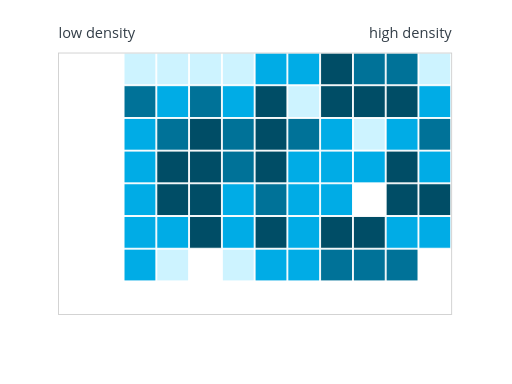
t = 0.00 s
t = 0.06 s: frame unchanged from t = 0.00 s, image omitted
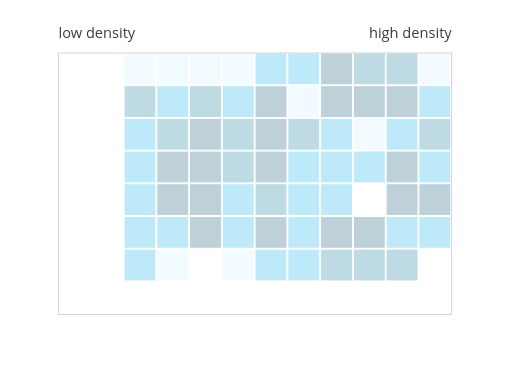
t = 0.19 s
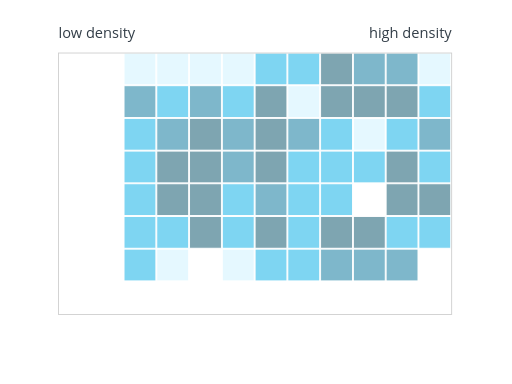
t = 0.31 s
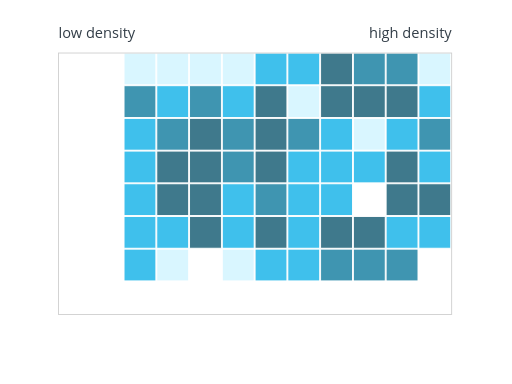
t = 0.44 s
t = 0.56 s: frame unchanged from t = 0.00 s, image omitted

The animated SVG that drew these frames (rendered in a browser with its animation timeline set to each time). Animation: 67 SMIL elements (animate=67); one cycle of 0.56 s.

<?xml version="1.0" encoding="UTF-8"?>
<svg xmlns="http://www.w3.org/2000/svg" id="rectbin-density" data-pattern-id="d3-pattern-rectbin-density" role="img" viewBox="0 0 560 420" font-family="Open Sans, Arial, sans-serif" aria-labelledby="rectbin-density-title rectbin-density-desc"><title id="rectbin-density-title">2D rectangular histogram</title><desc id="rectbin-density-desc">Rectangular bins aggregate point density without hex geometry.</desc><g><rect x="135.66666666666669" y="272.5" width="34.833333333333336" height="34.75" fill="#00ace6" stroke="#fff" opacity="1"><animate attributeName="opacity" from="0" to="1" dur="0.5s" begin="0.06s" fill="freeze"></animate></rect><rect x="135.66666666666669" y="93.75" width="34.833333333333336" height="34.75" fill="#007298" stroke="#fff" opacity="1"><animate attributeName="opacity" from="0" to="1" dur="0.5s" begin="0.06s" fill="freeze"></animate></rect><rect x="135.66666666666669" y="129.5" width="34.833333333333336" height="34.75" fill="#00ace6" stroke="#fff" opacity="1"><animate attributeName="opacity" from="0" to="1" dur="0.5s" begin="0.06s" fill="freeze"></animate></rect><rect x="135.66666666666669" y="201" width="34.833333333333336" height="34.75" fill="#00ace6" stroke="#fff" opacity="1"><animate attributeName="opacity" from="0" to="1" dur="0.5s" begin="0.06s" fill="freeze"></animate></rect><rect x="135.66666666666669" y="165.25" width="34.833333333333336" height="34.75" fill="#00ace6" stroke="#fff" opacity="1"><animate attributeName="opacity" from="0" to="1" dur="0.5s" begin="0.06s" fill="freeze"></animate></rect><rect x="135.66666666666669" y="236.75" width="34.833333333333336" height="34.75" fill="#00ace6" stroke="#fff" opacity="1"><animate attributeName="opacity" from="0" to="1" dur="0.5s" begin="0.06s" fill="freeze"></animate></rect><rect x="135.66666666666669" y="58" width="34.833333333333336" height="34.75" fill="#cdf3ff" stroke="#fff" opacity="1"><animate attributeName="opacity" from="0" to="1" dur="0.5s" begin="0.06s" fill="freeze"></animate></rect><rect x="279" y="129.5" width="34.833333333333336" height="34.75" fill="#004d66" stroke="#fff" opacity="1"><animate attributeName="opacity" from="0" to="1" dur="0.5s" begin="0.06s" fill="freeze"></animate></rect><rect x="279" y="236.75" width="34.833333333333336" height="34.75" fill="#004d66" stroke="#fff" opacity="1"><animate attributeName="opacity" from="0" to="1" dur="0.5s" begin="0.06s" fill="freeze"></animate></rect><rect x="279" y="93.75" width="34.833333333333336" height="34.75" fill="#004d66" stroke="#fff" opacity="1"><animate attributeName="opacity" from="0" to="1" dur="0.5s" begin="0.06s" fill="freeze"></animate></rect><rect x="279" y="165.25" width="34.833333333333336" height="34.75" fill="#004d66" stroke="#fff" opacity="1"><animate attributeName="opacity" from="0" to="1" dur="0.5s" begin="0.06s" fill="freeze"></animate></rect><rect x="279" y="58" width="34.833333333333336" height="34.75" fill="#00ace6" stroke="#fff" opacity="1"><animate attributeName="opacity" from="0" to="1" dur="0.5s" begin="0.06s" fill="freeze"></animate></rect><rect x="279" y="201" width="34.833333333333336" height="34.75" fill="#007298" stroke="#fff" opacity="1"><animate attributeName="opacity" from="0" to="1" dur="0.5s" begin="0.06s" fill="freeze"></animate></rect><rect x="279" y="272.5" width="34.833333333333336" height="34.75" fill="#00ace6" stroke="#fff" opacity="1"><animate attributeName="opacity" from="0" to="1" dur="0.5s" begin="0.06s" fill="freeze"></animate></rect><rect x="458.1666666666667" y="201" width="34.833333333333336" height="34.75" fill="#004d66" stroke="#fff" opacity="1"><animate attributeName="opacity" from="0" to="1" dur="0.5s" begin="0.06s" fill="freeze"></animate></rect><rect x="458.1666666666667" y="58" width="34.833333333333336" height="34.75" fill="#cdf3ff" stroke="#fff" opacity="1"><animate attributeName="opacity" from="0" to="1" dur="0.5s" begin="0.06s" fill="freeze"></animate></rect><rect x="458.1666666666667" y="129.5" width="34.833333333333336" height="34.75" fill="#007298" stroke="#fff" opacity="1"><animate attributeName="opacity" from="0" to="1" dur="0.5s" begin="0.06s" fill="freeze"></animate></rect><rect x="458.1666666666667" y="236.75" width="34.833333333333336" height="34.75" fill="#00ace6" stroke="#fff" opacity="1"><animate attributeName="opacity" from="0" to="1" dur="0.5s" begin="0.06s" fill="freeze"></animate></rect><rect x="458.1666666666667" y="165.25" width="34.833333333333336" height="34.75" fill="#00ace6" stroke="#fff" opacity="1"><animate attributeName="opacity" from="0" to="1" dur="0.5s" begin="0.06s" fill="freeze"></animate></rect><rect x="458.1666666666667" y="93.75" width="34.833333333333336" height="34.75" fill="#00ace6" stroke="#fff" opacity="1"><animate attributeName="opacity" from="0" to="1" dur="0.5s" begin="0.06s" fill="freeze"></animate></rect><rect x="314.83333333333337" y="272.5" width="34.833333333333336" height="34.75" fill="#00ace6" stroke="#fff" opacity="1"><animate attributeName="opacity" from="0" to="1" dur="0.5s" begin="0.06s" fill="freeze"></animate></rect><rect x="314.83333333333337" y="129.5" width="34.833333333333336" height="34.75" fill="#007298" stroke="#fff" opacity="1"><animate attributeName="opacity" from="0" to="1" dur="0.5s" begin="0.06s" fill="freeze"></animate></rect><rect x="314.83333333333337" y="58" width="34.833333333333336" height="34.75" fill="#00ace6" stroke="#fff" opacity="1"><animate attributeName="opacity" from="0" to="1" dur="0.5s" begin="0.06s" fill="freeze"></animate></rect><rect x="314.83333333333337" y="165.25" width="34.833333333333336" height="34.75" fill="#00ace6" stroke="#fff" opacity="1"><animate attributeName="opacity" from="0" to="1" dur="0.5s" begin="0.06s" fill="freeze"></animate></rect><rect x="314.83333333333337" y="201" width="34.833333333333336" height="34.75" fill="#00ace6" stroke="#fff" opacity="1"><animate attributeName="opacity" from="0" to="1" dur="0.5s" begin="0.06s" fill="freeze"></animate></rect><rect x="314.83333333333337" y="236.75" width="34.833333333333336" height="34.75" fill="#00ace6" stroke="#fff" opacity="1"><animate attributeName="opacity" from="0" to="1" dur="0.5s" begin="0.06s" fill="freeze"></animate></rect><rect x="314.83333333333337" y="93.75" width="34.833333333333336" height="34.75" fill="#cdf3ff" stroke="#fff" opacity="1"><animate attributeName="opacity" from="0" to="1" dur="0.5s" begin="0.06s" fill="freeze"></animate></rect><rect x="350.6666666666667" y="165.25" width="34.833333333333336" height="34.75" fill="#00ace6" stroke="#fff" opacity="1"><animate attributeName="opacity" from="0" to="1" dur="0.5s" begin="0.06s" fill="freeze"></animate></rect><rect x="350.6666666666667" y="93.75" width="34.833333333333336" height="34.75" fill="#004d66" stroke="#fff" opacity="1"><animate attributeName="opacity" from="0" to="1" dur="0.5s" begin="0.06s" fill="freeze"></animate></rect><rect x="350.6666666666667" y="236.75" width="34.833333333333336" height="34.75" fill="#004d66" stroke="#fff" opacity="1"><animate attributeName="opacity" from="0" to="1" dur="0.5s" begin="0.06s" fill="freeze"></animate></rect><rect x="350.6666666666667" y="58" width="34.833333333333336" height="34.75" fill="#004d66" stroke="#fff" opacity="1"><animate attributeName="opacity" from="0" to="1" dur="0.5s" begin="0.06s" fill="freeze"></animate></rect><rect x="350.6666666666667" y="129.5" width="34.833333333333336" height="34.75" fill="#00ace6" stroke="#fff" opacity="1"><animate attributeName="opacity" from="0" to="1" dur="0.5s" begin="0.06s" fill="freeze"></animate></rect><rect x="350.6666666666667" y="201" width="34.833333333333336" height="34.75" fill="#00ace6" stroke="#fff" opacity="1"><animate attributeName="opacity" from="0" to="1" dur="0.5s" begin="0.06s" fill="freeze"></animate></rect><rect x="350.6666666666667" y="272.5" width="34.833333333333336" height="34.75" fill="#007298" stroke="#fff" opacity="1"><animate attributeName="opacity" from="0" to="1" dur="0.5s" begin="0.06s" fill="freeze"></animate></rect><rect x="207.33333333333334" y="236.75" width="34.833333333333336" height="34.75" fill="#004d66" stroke="#fff" opacity="1"><animate attributeName="opacity" from="0" to="1" dur="0.5s" begin="0.06s" fill="freeze"></animate></rect><rect x="207.33333333333334" y="201" width="34.833333333333336" height="34.75" fill="#004d66" stroke="#fff" opacity="1"><animate attributeName="opacity" from="0" to="1" dur="0.5s" begin="0.06s" fill="freeze"></animate></rect><rect x="207.33333333333334" y="58" width="34.833333333333336" height="34.75" fill="#cdf3ff" stroke="#fff" opacity="1"><animate attributeName="opacity" from="0" to="1" dur="0.5s" begin="0.06s" fill="freeze"></animate></rect><rect x="207.33333333333334" y="129.5" width="34.833333333333336" height="34.75" fill="#004d66" stroke="#fff" opacity="1"><animate attributeName="opacity" from="0" to="1" dur="0.5s" begin="0.06s" fill="freeze"></animate></rect><rect x="207.33333333333334" y="165.25" width="34.833333333333336" height="34.75" fill="#004d66" stroke="#fff" opacity="1"><animate attributeName="opacity" from="0" to="1" dur="0.5s" begin="0.06s" fill="freeze"></animate></rect><rect x="207.33333333333334" y="93.75" width="34.833333333333336" height="34.75" fill="#007298" stroke="#fff" opacity="1"><animate attributeName="opacity" from="0" to="1" dur="0.5s" begin="0.06s" fill="freeze"></animate></rect><rect x="422.3333333333333" y="58" width="34.833333333333336" height="34.75" fill="#007298" stroke="#fff" opacity="1"><animate attributeName="opacity" from="0" to="1" dur="0.5s" begin="0.06s" fill="freeze"></animate></rect><rect x="422.3333333333333" y="272.5" width="34.833333333333336" height="34.75" fill="#007298" stroke="#fff" opacity="1"><animate attributeName="opacity" from="0" to="1" dur="0.5s" begin="0.06s" fill="freeze"></animate></rect><rect x="422.3333333333333" y="165.25" width="34.833333333333336" height="34.75" fill="#004d66" stroke="#fff" opacity="1"><animate attributeName="opacity" from="0" to="1" dur="0.5s" begin="0.06s" fill="freeze"></animate></rect><rect x="422.3333333333333" y="93.75" width="34.833333333333336" height="34.75" fill="#004d66" stroke="#fff" opacity="1"><animate attributeName="opacity" from="0" to="1" dur="0.5s" begin="0.06s" fill="freeze"></animate></rect><rect x="422.3333333333333" y="236.75" width="34.833333333333336" height="34.75" fill="#00ace6" stroke="#fff" opacity="1"><animate attributeName="opacity" from="0" to="1" dur="0.5s" begin="0.06s" fill="freeze"></animate></rect><rect x="422.3333333333333" y="201" width="34.833333333333336" height="34.75" fill="#004d66" stroke="#fff" opacity="1"><animate attributeName="opacity" from="0" to="1" dur="0.5s" begin="0.06s" fill="freeze"></animate></rect><rect x="422.3333333333333" y="129.5" width="34.833333333333336" height="34.75" fill="#00ace6" stroke="#fff" opacity="1"><animate attributeName="opacity" from="0" to="1" dur="0.5s" begin="0.06s" fill="freeze"></animate></rect><rect x="243.16666666666666" y="129.5" width="34.833333333333336" height="34.75" fill="#007298" stroke="#fff" opacity="1"><animate attributeName="opacity" from="0" to="1" dur="0.5s" begin="0.06s" fill="freeze"></animate></rect><rect x="243.16666666666666" y="165.25" width="34.833333333333336" height="34.75" fill="#007298" stroke="#fff" opacity="1"><animate attributeName="opacity" from="0" to="1" dur="0.5s" begin="0.06s" fill="freeze"></animate></rect><rect x="243.16666666666666" y="236.75" width="34.833333333333336" height="34.75" fill="#00ace6" stroke="#fff" opacity="1"><animate attributeName="opacity" from="0" to="1" dur="0.5s" begin="0.06s" fill="freeze"></animate></rect><rect x="243.16666666666666" y="272.5" width="34.833333333333336" height="34.75" fill="#cdf3ff" stroke="#fff" opacity="1"><animate attributeName="opacity" from="0" to="1" dur="0.5s" begin="0.06s" fill="freeze"></animate></rect><rect x="243.16666666666666" y="201" width="34.833333333333336" height="34.75" fill="#00ace6" stroke="#fff" opacity="1"><animate attributeName="opacity" from="0" to="1" dur="0.5s" begin="0.06s" fill="freeze"></animate></rect><rect x="243.16666666666666" y="93.75" width="34.833333333333336" height="34.75" fill="#00ace6" stroke="#fff" opacity="1"><animate attributeName="opacity" from="0" to="1" dur="0.5s" begin="0.06s" fill="freeze"></animate></rect><rect x="243.16666666666666" y="58" width="34.833333333333336" height="34.75" fill="#cdf3ff" stroke="#fff" opacity="1"><animate attributeName="opacity" from="0" to="1" dur="0.5s" begin="0.06s" fill="freeze"></animate></rect><rect x="171.5" y="201" width="34.833333333333336" height="34.75" fill="#004d66" stroke="#fff" opacity="1"><animate attributeName="opacity" from="0" to="1" dur="0.5s" begin="0.06s" fill="freeze"></animate></rect><rect x="171.5" y="236.75" width="34.833333333333336" height="34.75" fill="#00ace6" stroke="#fff" opacity="1"><animate attributeName="opacity" from="0" to="1" dur="0.5s" begin="0.06s" fill="freeze"></animate></rect><rect x="171.5" y="272.5" width="34.833333333333336" height="34.75" fill="#cdf3ff" stroke="#fff" opacity="1"><animate attributeName="opacity" from="0" to="1" dur="0.5s" begin="0.06s" fill="freeze"></animate></rect><rect x="171.5" y="93.75" width="34.833333333333336" height="34.75" fill="#00ace6" stroke="#fff" opacity="1"><animate attributeName="opacity" from="0" to="1" dur="0.5s" begin="0.06s" fill="freeze"></animate></rect><rect x="171.5" y="165.25" width="34.833333333333336" height="34.75" fill="#004d66" stroke="#fff" opacity="1"><animate attributeName="opacity" from="0" to="1" dur="0.5s" begin="0.06s" fill="freeze"></animate></rect><rect x="171.5" y="129.5" width="34.833333333333336" height="34.75" fill="#007298" stroke="#fff" opacity="1"><animate attributeName="opacity" from="0" to="1" dur="0.5s" begin="0.06s" fill="freeze"></animate></rect><rect x="171.5" y="58" width="34.833333333333336" height="34.75" fill="#cdf3ff" stroke="#fff" opacity="1"><animate attributeName="opacity" from="0" to="1" dur="0.5s" begin="0.06s" fill="freeze"></animate></rect><rect x="386.5" y="129.5" width="34.833333333333336" height="34.75" fill="#cdf3ff" stroke="#fff" opacity="1"><animate attributeName="opacity" from="0" to="1" dur="0.5s" begin="0.06s" fill="freeze"></animate></rect><rect x="386.5" y="272.5" width="34.833333333333336" height="34.75" fill="#007298" stroke="#fff" opacity="1"><animate attributeName="opacity" from="0" to="1" dur="0.5s" begin="0.06s" fill="freeze"></animate></rect><rect x="386.5" y="93.75" width="34.833333333333336" height="34.75" fill="#004d66" stroke="#fff" opacity="1"><animate attributeName="opacity" from="0" to="1" dur="0.5s" begin="0.06s" fill="freeze"></animate></rect><rect x="386.5" y="165.25" width="34.833333333333336" height="34.75" fill="#00ace6" stroke="#fff" opacity="1"><animate attributeName="opacity" from="0" to="1" dur="0.5s" begin="0.06s" fill="freeze"></animate></rect><rect x="386.5" y="236.75" width="34.833333333333336" height="34.75" fill="#004d66" stroke="#fff" opacity="1"><animate attributeName="opacity" from="0" to="1" dur="0.5s" begin="0.06s" fill="freeze"></animate></rect><rect x="386.5" y="58" width="34.833333333333336" height="34.75" fill="#007298" stroke="#fff" opacity="1"><animate attributeName="opacity" from="0" to="1" dur="0.5s" begin="0.06s" fill="freeze"></animate></rect></g><rect x="64" y="58" width="430" height="286" fill="none" stroke="#cfcfcf"></rect><text class="mark-label" x="64" y="42" style="fill: rgb(51, 62, 72); paint-order: stroke; stroke: rgb(255, 255, 255); stroke-width: 3; stroke-linejoin: round;">low density</text><text class="mark-label" x="494" y="42" text-anchor="end" style="fill: rgb(51, 62, 72); paint-order: stroke; stroke: rgb(255, 255, 255); stroke-width: 3; stroke-linejoin: round;">high density</text></svg>
